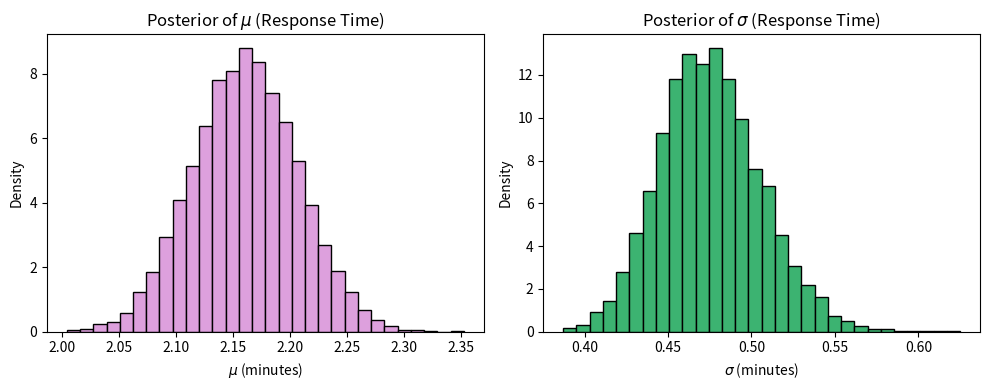

Recreate this plot in Python.
# -*- coding: utf-8 -*-
"""
Created on Thu May 22 16:01:54 2025

[redacted]
"""
#A company wants to estimate the average customer service response time. They guess it's around 2 minutes, but aren't sure. They collect 120 call logs and use Bayesian inference to update their estimate of the average time and how much it varies.

import numpy as np
import matplotlib.pyplot as plt

# Step 1: Generate response time data
np.random.seed(46)
true_mean_resp = 2.2
true_sd_resp = 0.5
sample_size = 120
response_times = np.random.normal(true_mean_resp, true_sd_resp, size=sample_size)

# Step 2: Prior beliefs
prior_mu_mean = 2.0
prior_mu_precision = 0.1
prior_sigma_alpha = 3
prior_sigma_beta = 1

# Step 3: Update
posterior_mu_precision = prior_mu_precision + sample_size / true_sd_resp**2
posterior_mu_mean = (
    prior_mu_precision * prior_mu_mean + np.sum(response_times) / true_sd_resp**2
) / posterior_mu_precision

posterior_sigma_alpha = prior_sigma_alpha + sample_size / 2
posterior_sigma_beta = prior_sigma_beta + 0.5 * np.sum((response_times - np.mean(response_times))**2)

# Step 4: Draw samples
posterior_mu = np.random.normal(posterior_mu_mean, 1 / np.sqrt(posterior_mu_precision), size=10000)
posterior_sigma = np.sqrt(1 / np.random.gamma(posterior_sigma_alpha, 1 / posterior_sigma_beta, size=10000))

# Step 5: Plotting
plt.figure(figsize=(10, 4))
plt.subplot(1, 2, 1)
plt.hist(posterior_mu, bins=30, density=True, color='plum', edgecolor='black')
plt.title('Posterior of $\mu$ (Response Time)')
plt.xlabel('$\mu$ (minutes)')
plt.ylabel('Density')

plt.subplot(1, 2, 2)
plt.hist(posterior_sigma, bins=30, density=True, color='mediumseagreen', edgecolor='black')
plt.title('Posterior of $\sigma$ (Response Time)')
plt.xlabel('$\sigma$ (minutes)')
plt.ylabel('Density')

plt.tight_layout()
plt.show()

# Step 6: Summary
print("Mean of μ (Response Time):", np.mean(posterior_mu))
print("SD of μ (Response Time):", np.std(posterior_mu))
print("Mean of σ (Response Time):", np.mean(posterior_sigma))
print("SD of σ (Response Time):", np.std(posterior_sigma))
